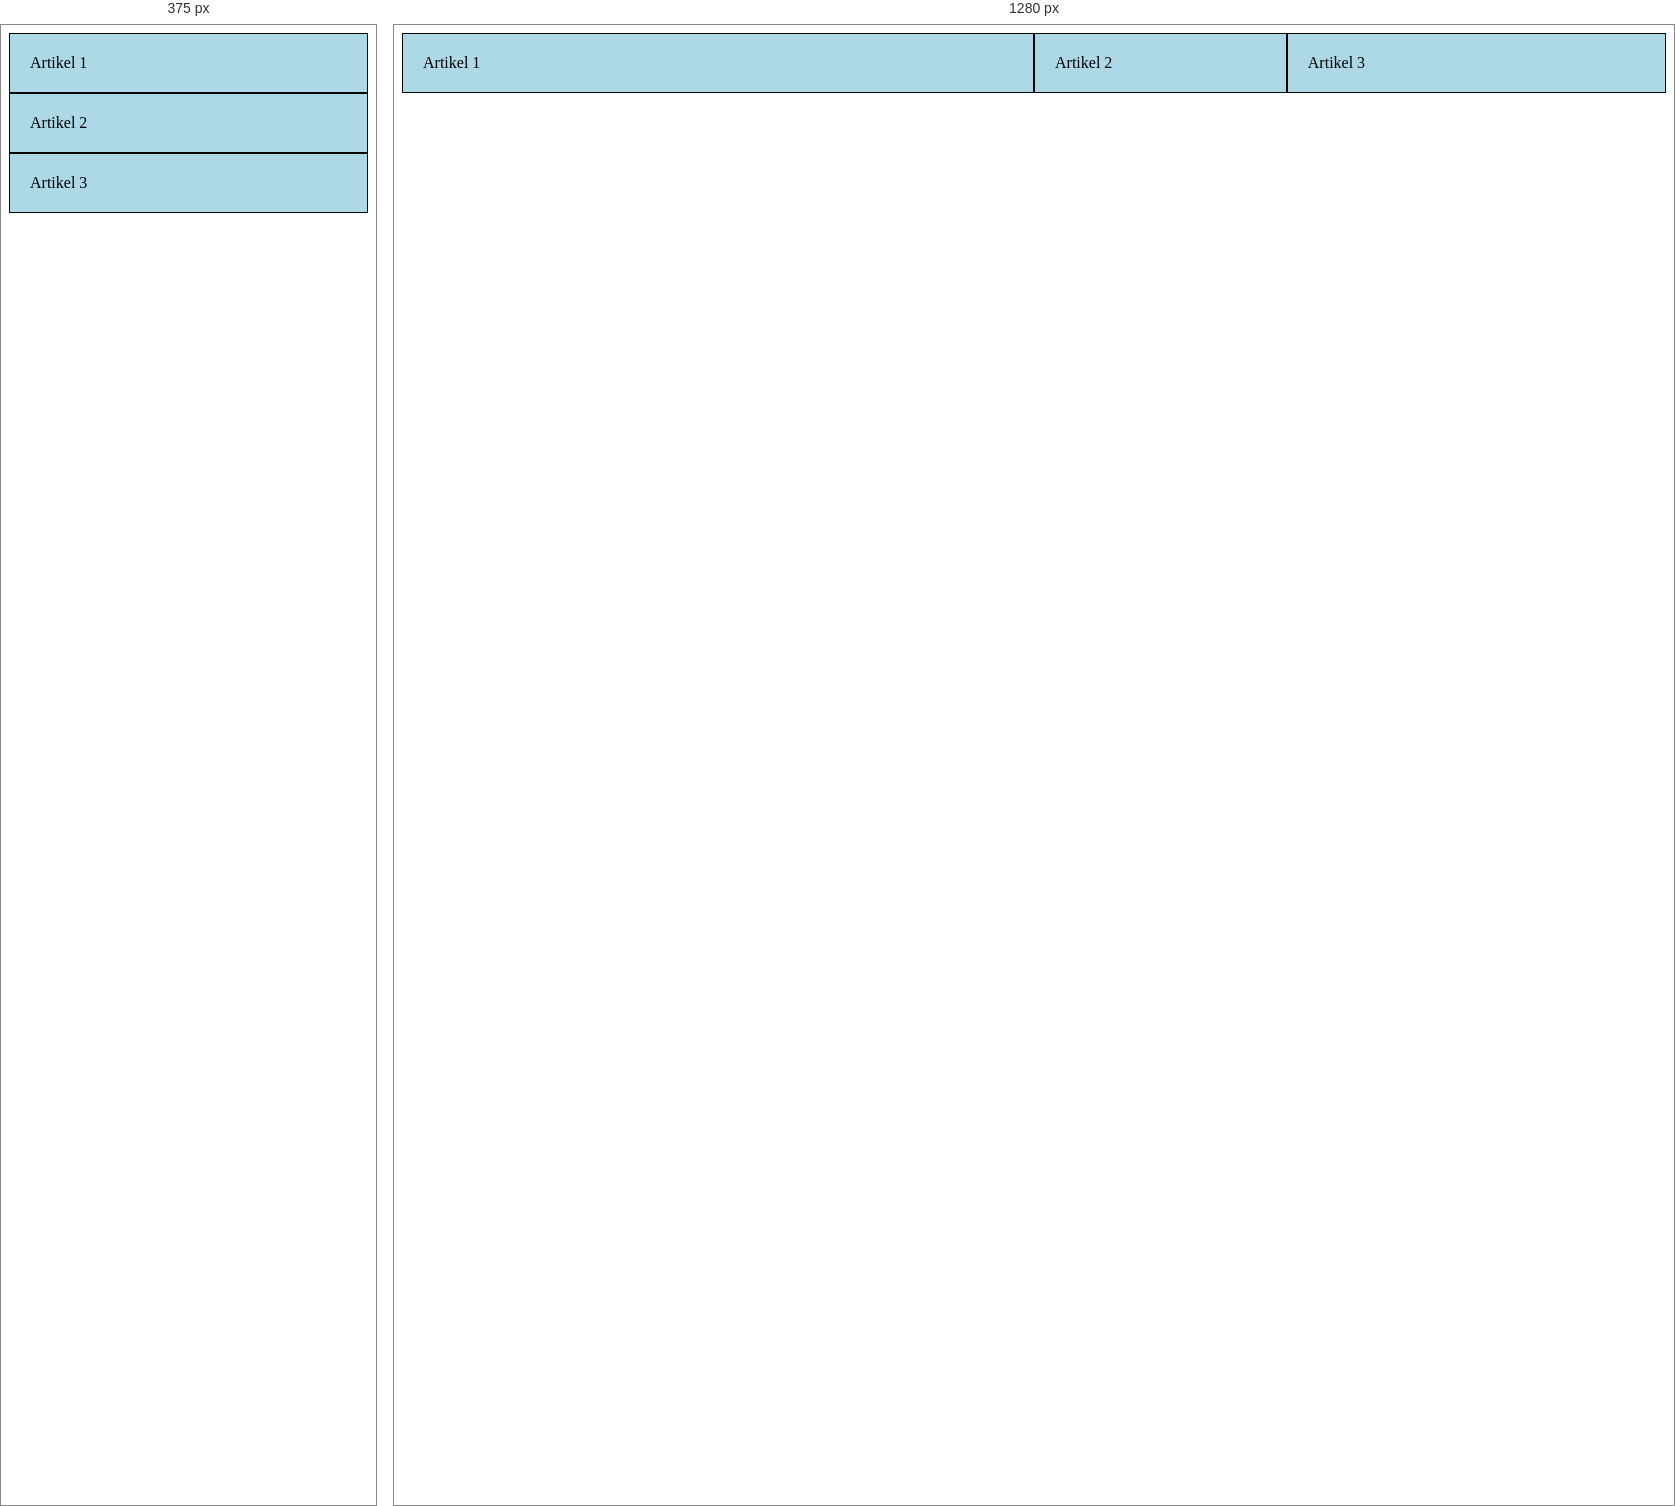
Rendered at 375 px and 1280 px, left to right.

<!-- file: index.html -->

<!DOCTYPE html>
<html lang="de">
<head>
    <meta charset="UTF-8">
    <meta name="viewport" content="width=device-width, initial-scale=1.0">
    <title>Responsive Flexbox</title>
    <link rel="stylesheet" href="css/styles.css">
</head>
<body>

    <section class="flexbox mobile-direction-column desktop-direction-row">

        <article class="mobile-100 desktop-50">
            Artikel 1
        </article>

        <article class="mobile-100 desktop-20">
            Artikel 2
        </article>

        <article class="mobile-100 desktop-30">
            Artikel 3
        </article>

    </section>

</body>
</html>

/* @media block from css/styles.css */
@media (min-width: 601px) {

    .desktop-direction-row {
        flex-direction: row;
    }

    .desktop-50 {
        width: 50%;
    }

    .desktop-20 {
        width: 20%;
    }

    .desktop-30 {
        width: 30%;
    }
}

/* @media block from css/styles.css */
@media (max-width: 600px) {

    .mobile-direction-column {
        flex-direction: column;
    }

    .mobile-100 {
        width: 100%;
    }

    /* Beispiel aus der Aufgabe auskommentiert
    body {
        background-color: blueviolet;
    }
    */
}